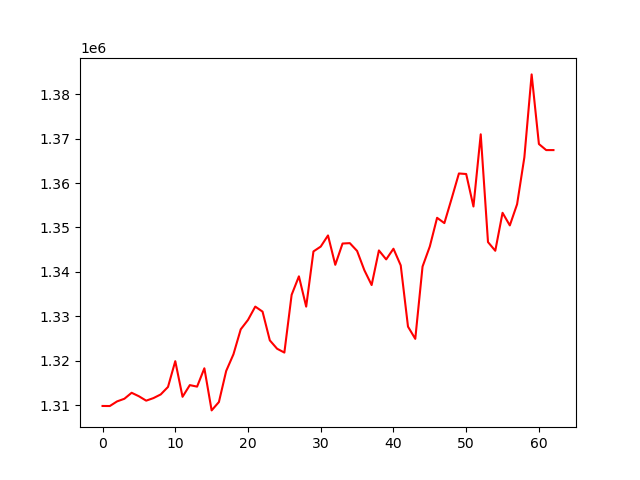

Data behind this chart, as committed beside it:
, 0
0, 1309786
1, 1309775
2, 1310820
3, 1311410
4, 1312760
5, 1311975
6, 1310984
7, 1311563
8, 1312387
9, 1314075
10, 1319880
11, 1311855
12, 1314486
13, 1314145
14, 1318275
15, 1308790
16, 1310676
17, 1317675
18, 1321435
19, 1327051
20, 1329175
21, 1332174
22, 1331044
23, 1324569
24, 1322684
25, 1321819
26, 1334831
27, 1338991
28, 1332165
29, 1344605
30, 1345695
31, 1348205
32, 1341589
33, 1346383
34, 1346471
35, 1344714
36, 1340368
37, 1337031
38, 1344827
39, 1342805
40, 1345211
41, 1341458
42, 1327662
43, 1324908
44, 1341194
45, 1345725
46, 1352177
47, 1350985
48, 1356506
49, 1362164
50, 1362044
51, 1354726
52, 1370988
53, 1346706
54, 1344751
55, 1353305
56, 1350465
57, 1355239
58, 1365805
59, 1384484
... 3 more rows
